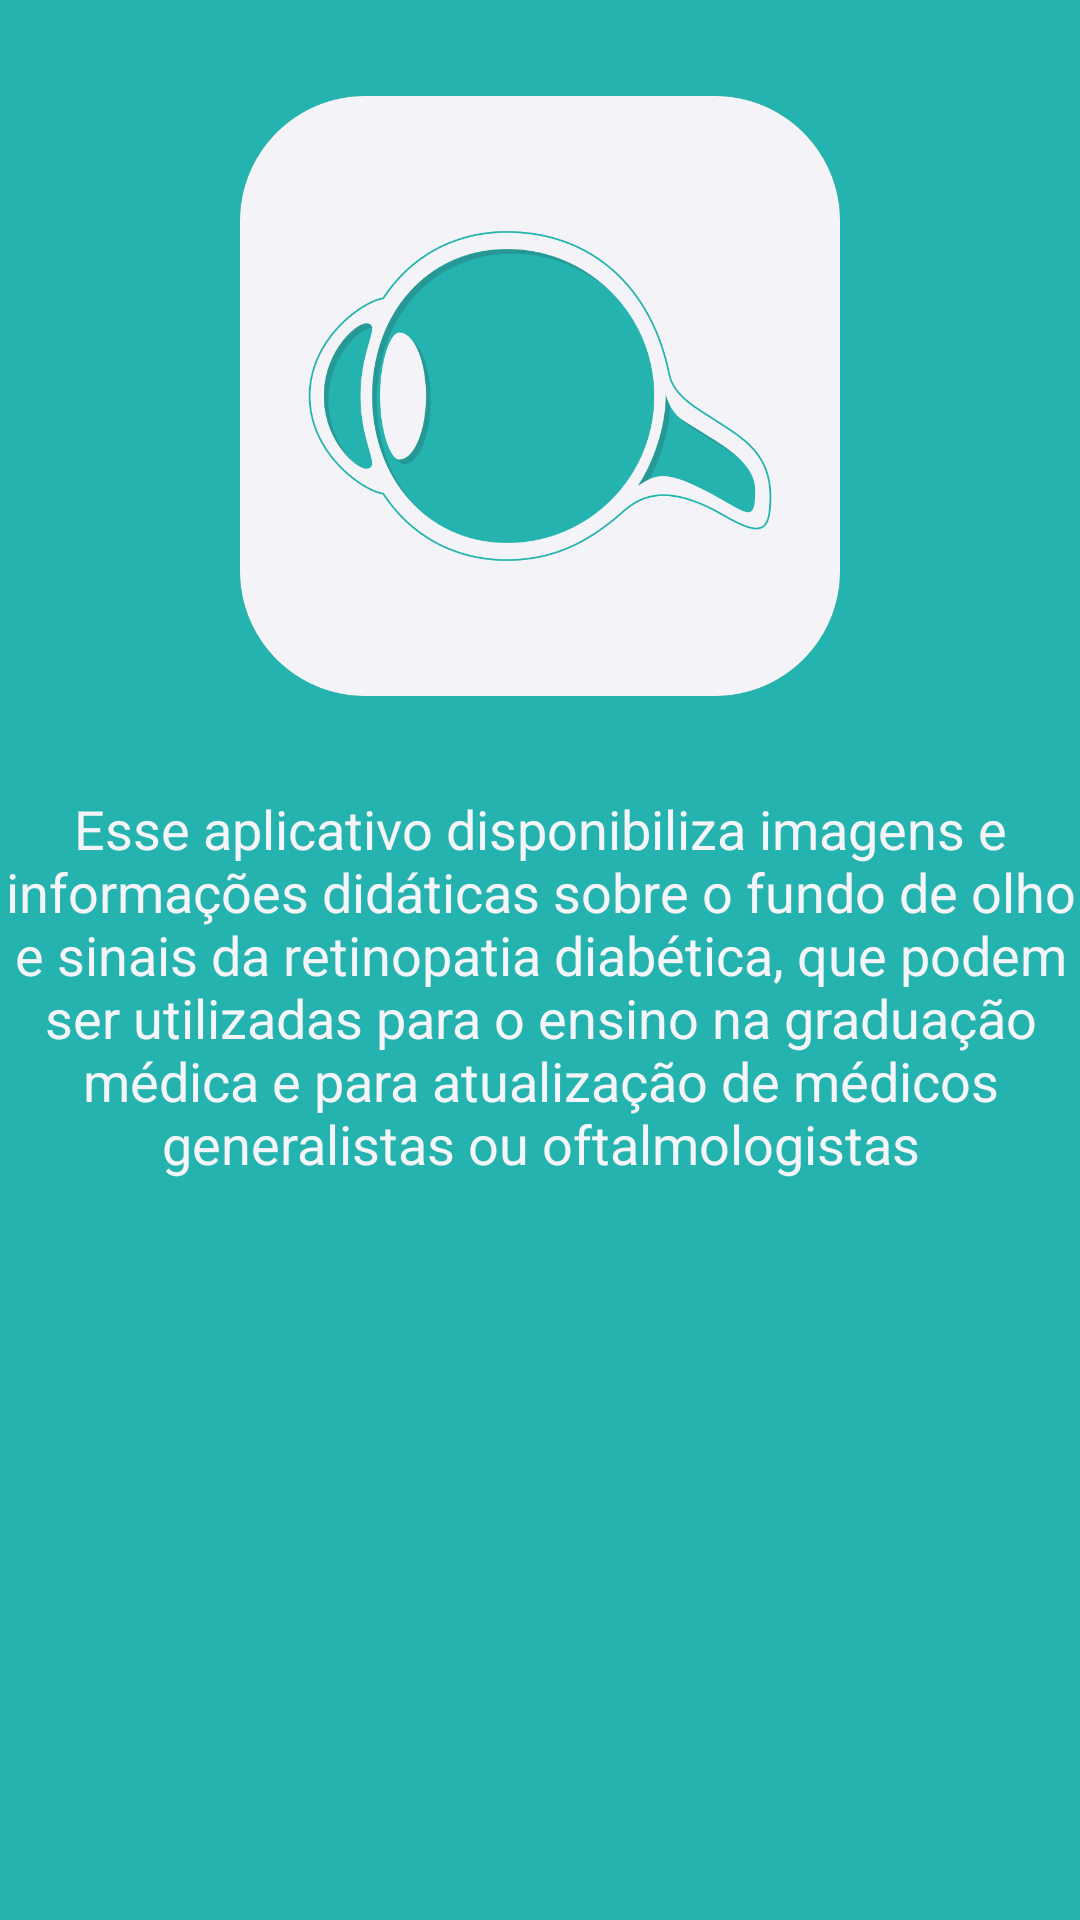

Reconstruct the res/layout file that produces this screen, plus the resources it refers to.
<!-- AndroidManifest.xml: application theme AppTheme -->
<!-- res/layout/activity_about.xml -->
<?xml version="1.0" encoding="utf-8"?>
<androidx.constraintlayout.widget.ConstraintLayout
    xmlns:android="http://schemas.android.com/apk/res/android"
    xmlns:app="http://schemas.android.com/apk/res-auto"
    xmlns:tools="http://schemas.android.com/tools"
    android:layout_width="match_parent"
    android:layout_height="match_parent">

    <ViewFlipper
        android:id="@+id/viewFlipper"
        android:layout_width="match_parent"
        android:layout_height="match_parent"
        android:measureAllChildren="false"
        app:layout_constraintBottom_toBottomOf="parent"
        app:layout_constraintEnd_toEndOf="parent"
        app:layout_constraintHorizontal_bias="1.0"
        app:layout_constraintStart_toStartOf="parent"
        app:layout_constraintTop_toTopOf="parent"
        app:layout_constraintVertical_bias="1.0">

        <androidx.constraintlayout.widget.ConstraintLayout
            android:id="@+id/layout1"
            android:layout_width="match_parent"
            android:layout_height="match_parent"
            android:background="@color/colorPrimary">

            <ImageView
                android:id="@+id/imageView25"
                android:layout_width="200dp"
                android:layout_height="200dp"
                android:layout_marginEnd="32dp"
                android:layout_marginStart="32dp"
                android:layout_marginTop="32dp"
                android:adjustViewBounds="false"
                android:cropToPadding="false"
                app:layout_constraintEnd_toEndOf="parent"
                app:layout_constraintStart_toStartOf="parent"
                app:layout_constraintTop_toTopOf="parent"
                app:srcCompat="@drawable/logo_rounded" />

            <TextView
                android:id="@+id/textView28"
                android:layout_width="wrap_content"
                android:layout_height="wrap_content"
                android:layout_marginEnd="32dp"
                android:layout_marginStart="32dp"
                android:layout_marginTop="32dp"
                android:text="@string/info1"
                android:textAlignment="center"
                android:textColor="@color/colorFundo"
                android:textSize="18sp"
                app:layout_constraintEnd_toEndOf="parent"
                app:layout_constraintStart_toStartOf="parent"
                app:layout_constraintTop_toBottomOf="@+id/imageView25" />
        </androidx.constraintlayout.widget.ConstraintLayout>

        <androidx.constraintlayout.widget.ConstraintLayout
            android:id="@+id/layout2"
            android:layout_width="match_parent"
            android:layout_height="match_parent"
            android:background="@color/colorAccent">

            <ImageView
                android:id="@+id/imageView24"
                android:layout_width="200dp"
                android:layout_height="200dp"
                android:layout_marginEnd="8dp"
                android:layout_marginStart="8dp"
                android:layout_marginTop="32dp"
                app:layout_constraintEnd_toEndOf="parent"
                app:layout_constraintStart_toStartOf="parent"
                app:layout_constraintTop_toTopOf="parent"
                app:srcCompat="@drawable/logo_rounded" />

            <TextView
                android:id="@+id/textView23"
                android:layout_width="0dp"
                android:layout_height="wrap_content"
                android:layout_marginEnd="32dp"
                android:layout_marginStart="32dp"
                android:layout_marginTop="32dp"
                android:text="@string/info2"
                android:textAlignment="center"
                android:textColor="@color/colorFundo"
                android:textSize="18sp"
                app:layout_constraintEnd_toEndOf="parent"
                app:layout_constraintStart_toStartOf="parent"
                app:layout_constraintTop_toBottomOf="@+id/imageView24" />
        </androidx.constraintlayout.widget.ConstraintLayout>

        <androidx.constraintlayout.widget.ConstraintLayout
            android:id="@+id/layout3"
            android:layout_width="match_parent"
            android:layout_height="match_parent"
            android:background="@color/colorPrimary">

            <ImageView
                android:id="@+id/imageView23"
                android:layout_width="200dp"
                android:layout_height="200dp"
                android:layout_marginEnd="8dp"
                android:layout_marginStart="8dp"
                android:layout_marginTop="32dp"
                app:layout_constraintDimensionRatio="1:1"
                app:layout_constraintEnd_toEndOf="parent"
                app:layout_constraintStart_toStartOf="parent"
                app:layout_constraintTop_toTopOf="parent"
                app:srcCompat="@drawable/logo_rounded" />

            <TextView
                android:id="@+id/textView22"
                android:layout_width="0dp"
                android:layout_height="wrap_content"
                android:layout_marginEnd="32dp"
                android:layout_marginStart="32dp"
                android:layout_marginTop="32dp"
                android:text="@string/info3"
                android:textAlignment="center"
                android:textColor="@color/colorFundo"
                android:textSize="18sp"
                app:layout_constraintEnd_toEndOf="parent"
                app:layout_constraintStart_toStartOf="parent"
                app:layout_constraintTop_toBottomOf="@+id/imageView23" />
        </androidx.constraintlayout.widget.ConstraintLayout>

    </ViewFlipper>

    <ImageView
        android:id="@+id/imageView9"
        android:layout_width="24dp"
        android:layout_height="24dp"
        android:tint="@color/colorFundo"
        app:layout_constraintBottom_toBottomOf="@+id/frameLayout"
        app:layout_constraintEnd_toEndOf="@+id/frameLayout"
        app:layout_constraintStart_toStartOf="@+id/frameLayout"
        app:layout_constraintTop_toTopOf="@+id/frameLayout"
        app:srcCompat="@drawable/ic_arrow_left" />

    <FrameLayout
        android:id="@+id/frameLayout"
        android:layout_width="48dp"
        android:layout_height="48dp"
        android:layout_marginStart="8dp"
        android:layout_marginTop="8dp"
        android:background="@drawable/ripplecirclebutton"
        android:onClick="closeActivity"
        app:layout_constraintBottom_toBottomOf="@+id/toolbar4"
        app:layout_constraintStart_toStartOf="parent"
        app:layout_constraintTop_toTopOf="parent" />

</androidx.constraintlayout.widget.ConstraintLayout>
<!-- resources referenced by this layout -->
<resources>
  <color name="colorAccent">#ff8e33</color>
  <color name="colorFundo">#f4f4f9</color>
  <color name="colorPrimary">#24b3ae</color>
  <!-- drawable logo_rounded: png bitmap (drawable, 78099 bytes) -->
  <!-- drawable ripplecirclebutton (drawable) -->
  <?xml version="1.0" encoding="utf-8"?>
  <selector xmlns:android="http://schemas.android.com/apk/res/android">
      
      <item android:state_pressed="false">
          <shape android:shape="oval">
              <solid android:color="#0024B3AE"/>
              <size android:height="48dp" android:width="48dp"></size>
          </shape>
      </item>
      <item android:state_pressed="true">
          <shape android:shape="oval">
              <solid android:color="#56F4F4F9"></solid>
              <size android:height="48dp" android:width="48dp"></size>
          </shape>
      </item>
  </selector>
  <string name="info1">Esse aplicativo disponibiliza imagens e informações didáticas sobre o fundo de olho e sinais da retinopatia diabética, que podem ser utilizadas para o ensino na graduação médica e para atualização de médicos generalistas ou oftalmologistas</string>
  <string name="info2">As imagens são ferramentas fundamentais no exercício da oftalmologia e da telemedicina e o aplicativo torna a informação prontamente acessível.</string>
  <string name="info3">Esperamos colaborar para a educação médica e facilitar o reconhecimento da retinopatia diabética e a tormada de condutas, contribuindo para a preservação da visão dos diabéticos.</string>
  <style name="AppTheme" parent="Theme.AppCompat.Light.NoActionBar">
          
          <item name="colorPrimary">@color/colorPrimary</item>
          <item name="colorPrimaryDark">@color/colorPrimaryDark</item>
          <item name="colorAccent">@color/colorAccent</item>
      </style>
  <color name="colorPrimaryDark">#068A85</color>
</resources>
